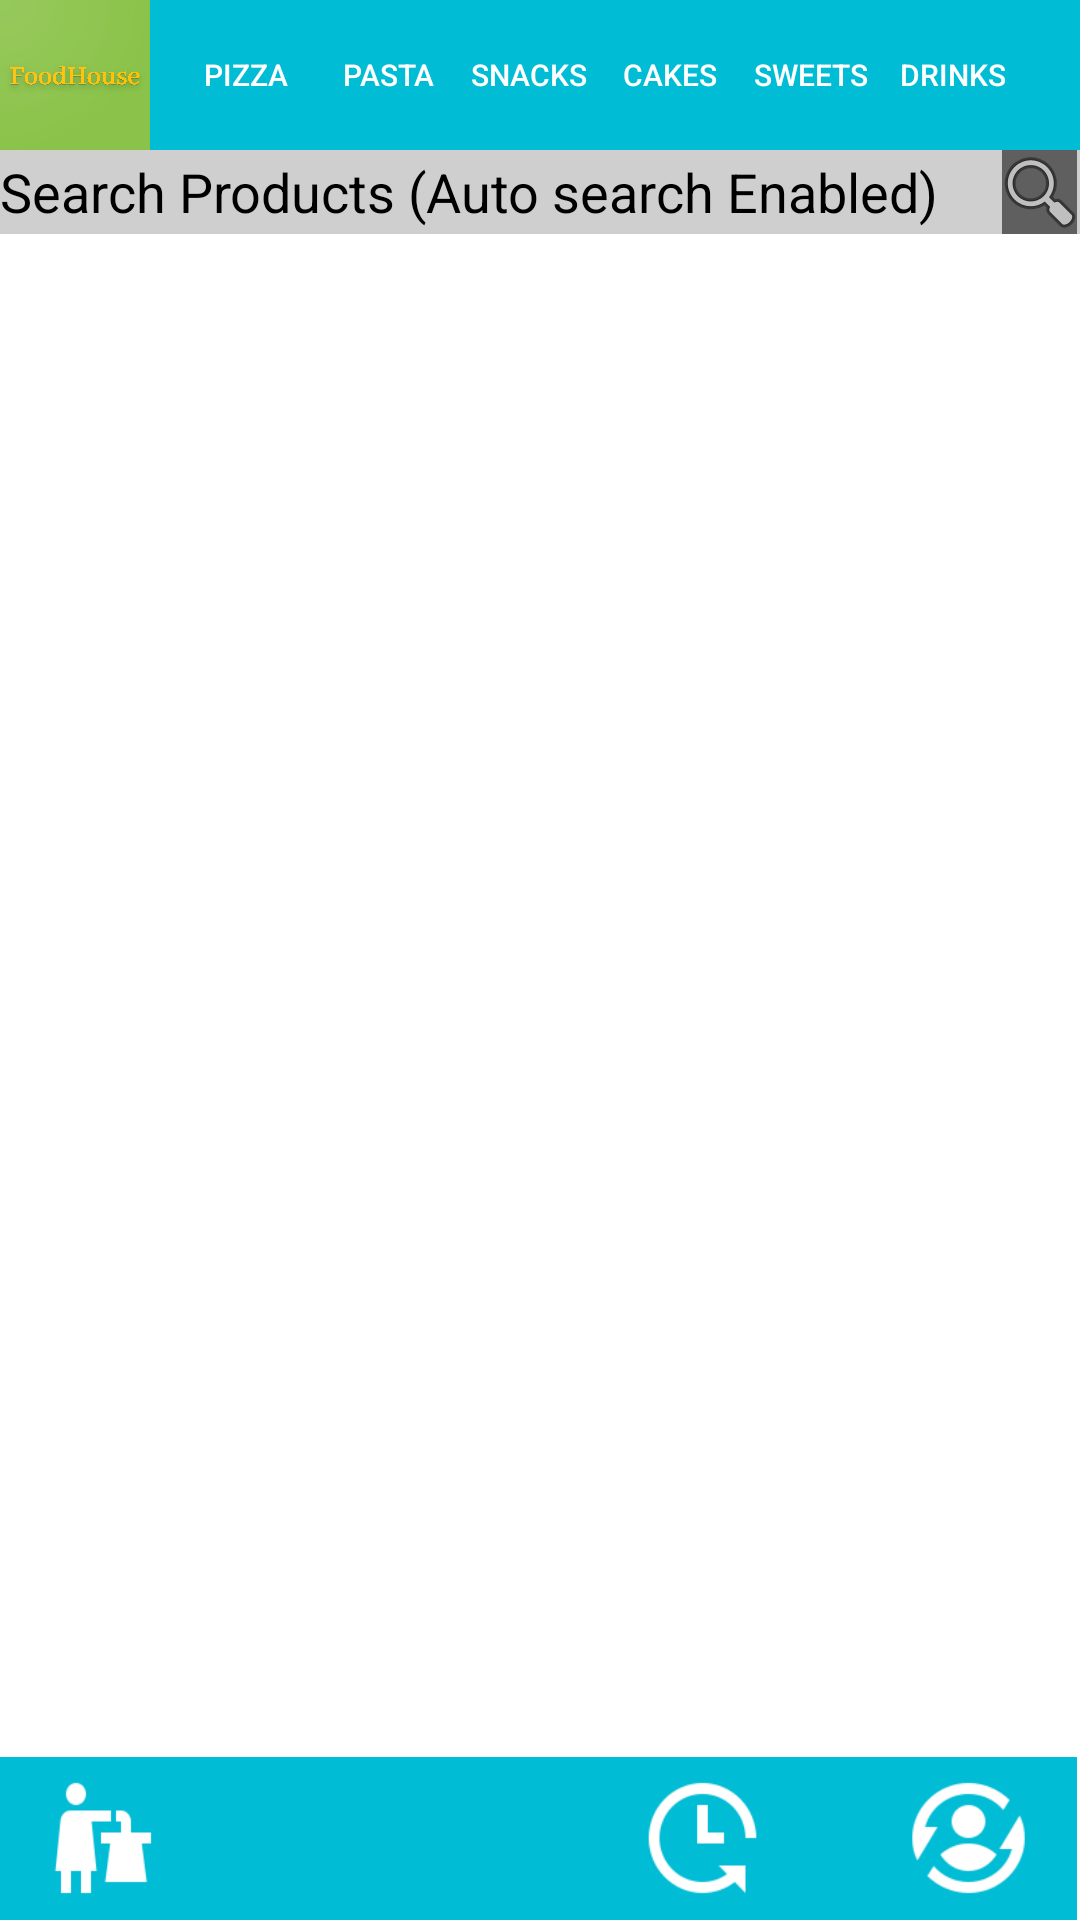

Produce the Android XML layout that renders to this screen, including the resource entries it uses.
<!-- AndroidManifest.xml: application theme Theme.Foodie -->
<!-- res/layout/content_home.xml -->
<?xml version="1.0" encoding="utf-8"?>
<RelativeLayout
    xmlns:android="http://schemas.android.com/apk/res/android"
    xmlns:app="http://schemas.android.com/apk/res-auto"
    xmlns:tools="http://schemas.android.com/tools"
    android:layout_width="match_parent"
    android:layout_height="match_parent"
    android:background="@color/white"
    app:layout_behavior="@string/appbar_scrolling_view_behavior"
    tools:showIn="@layout/app_bar_home">

    <androidx.constraintlayout.widget.ConstraintLayout
        android:id="@+id/toplayout"
        android:layout_width="match_parent"
        android:layout_height="50dp"
        android:background="@color/Orange">


        <ImageView
            android:id="@+id/imageView3"
            android:layout_width="50dp"
            android:layout_height="50dp"
            android:layout_marginStart="0dp"
            app:layout_constraintBottom_toBottomOf="parent"
            app:layout_constraintStart_toStartOf="parent"
            app:layout_constraintTop_toTopOf="parent"
            app:layout_constraintVertical_bias="0.0"
            app:srcCompat="@drawable/mainicon" />

        <Button
            android:id="@+id/btn1"
            style="@style/Widget.AppCompat.Button"
            android:layout_width="55dp"
            android:layout_height="24dp"
            android:background="@color/Transparent"
            android:padding="0dp"
            android:textColor="@color/white"
            android:text="Pizza"
            android:textSize="10dp"
            app:layout_constraintBottom_toBottomOf="parent"
            app:layout_constraintEnd_toEndOf="parent"
            app:layout_constraintHorizontal_bias="0.179"
            app:layout_constraintStart_toStartOf="parent"
            app:layout_constraintTop_toTopOf="parent" />

        <Button
            android:id="@+id/btn4"
            style="@style/Widget.AppCompat.Button"
            android:layout_width="55dp"
            android:layout_height="24dp"
            android:background="@color/Transparent"
            android:padding="0dp"
            android:textColor="@color/white"
            android:text="Cakes"
            android:textSize="10dp"
            app:layout_constraintBottom_toBottomOf="parent"
            app:layout_constraintEnd_toEndOf="parent"
            app:layout_constraintHorizontal_bias="0.643"
            app:layout_constraintStart_toStartOf="parent"
            app:layout_constraintTop_toTopOf="parent" />

        <Button
            android:id="@+id/btn5"
            style="@style/Widget.AppCompat.Button"
            android:textColor="@color/white"
            android:layout_width="55dp"
            android:layout_height="24dp"
            android:background="@color/Transparent"
            android:padding="0dp"
            android:text="Sweets"
            android:textSize="10dp"
            app:layout_constraintBottom_toBottomOf="parent"
            app:layout_constraintEnd_toEndOf="parent"
            app:layout_constraintHorizontal_bias="0.797"
            app:layout_constraintStart_toStartOf="parent"
            app:layout_constraintTop_toTopOf="parent" />

        <Button
            android:id="@+id/btn6"
            style="@style/Widget.AppCompat.Button"
            android:layout_width="55dp"
            android:textColor="@color/white"
            android:layout_height="24dp"
            android:background="@color/Transparent"
            android:padding="0dp"
            android:text="Drinks"
            android:textSize="10dp"
            app:layout_constraintBottom_toBottomOf="parent"
            app:layout_constraintEnd_toEndOf="parent"
            app:layout_constraintHorizontal_bias="0.952"
            app:layout_constraintStart_toStartOf="parent"
            app:layout_constraintTop_toTopOf="parent" />

        <Button
            android:id="@+id/btn2"
            style="@style/Widget.AppCompat.Button"
            android:layout_width="55dp"
            android:layout_height="24dp"
            android:background="@color/Transparent"
            android:padding="0dp"
            android:textColor="@color/white"
            android:text="Pasta"
            android:textSize="10dp"
            app:layout_constraintBottom_toBottomOf="parent"
            app:layout_constraintEnd_toEndOf="parent"
            app:layout_constraintHorizontal_bias="0.334"
            app:layout_constraintStart_toStartOf="parent"
            app:layout_constraintTop_toTopOf="parent" />

        <Button
            android:id="@+id/btn3"
            style="@style/Widget.AppCompat.Button"
            android:layout_width="55dp"
            android:layout_height="24dp"
            android:background="@color/Transparent"
            android:padding="0dp"
            android:textColor="@color/white"
            android:text="Snacks"
            android:textSize="10dp"
            app:layout_constraintBottom_toBottomOf="parent"
            app:layout_constraintEnd_toEndOf="parent"
            app:layout_constraintHorizontal_bias="0.488"
            app:layout_constraintStart_toStartOf="parent"
            app:layout_constraintTop_toTopOf="parent" />

    </androidx.constraintlayout.widget.ConstraintLayout>

    <androidx.constraintlayout.widget.ConstraintLayout
        android:id="@+id/search"
        android:layout_width="match_parent"
        android:layout_height="28dp"
        android:layout_below="@+id/toplayout"
        >

        <EditText
            android:id="@+id/searchText"
            android:layout_width="384dp"
            android:layout_height="29dp"
            android:background="@color/lightGray"
            android:textColor="@color/black"
            android:textColorHint="@color/black"
            android:inputType="textCapWords"
            app:layout_constraintBottom_toBottomOf="parent"
            app:layout_constraintEnd_toEndOf="parent"
            app:layout_constraintHorizontal_bias="0.0"
            app:layout_constraintStart_toStartOf="parent"
            app:layout_constraintTop_toTopOf="parent"
            android:hint="Search Products (Auto search Enabled)"
            app:layout_constraintVertical_bias="1.0" />

        <ImageButton
            android:id="@+id/imageButton"
            android:layout_width="25dp"
            android:layout_height="28dp"
            android:background="@color/Gray"
            app:layout_constraintBottom_toBottomOf="parent"
            app:layout_constraintEnd_toEndOf="parent"
            app:layout_constraintHorizontal_bias="0.997"
            app:layout_constraintStart_toStartOf="parent"
            app:layout_constraintTop_toTopOf="parent"
            app:layout_constraintVertical_bias="0.0"
            app:srcCompat="@android:drawable/ic_menu_search" />


    </androidx.constraintlayout.widget.ConstraintLayout>

    <androidx.recyclerview.widget.RecyclerView
        android:id="@+id/recycler_menu"
        android:layout_width="match_parent"
        android:layout_height="595dp"
        android:layout_above="@+id/constraintLayout"
        android:layout_below="@+id/search"
        android:layout_alignParentStart="true"
        android:layout_alignParentTop="true"
        android:layout_marginStart="0dp"
        android:layout_marginTop="79dp"
        android:layout_marginBottom="-1dp"
        app:layout_constraintEnd_toEndOf="parent">

    </androidx.recyclerview.widget.RecyclerView>

    <androidx.constraintlayout.widget.ConstraintLayout
        android:id="@+id/constraintLayout"

        android:layout_width="410dp"
        android:layout_height="55dp"
        android:layout_alignParentStart="true"
        android:layout_alignParentEnd="true"
        android:layout_alignParentBottom="true"
        android:layout_centerVertical="true"
        android:layout_marginStart="0dp"
        android:layout_marginTop="4dp"
        android:layout_marginEnd="1dp"
        android:layout_marginBottom="-1dp"
        android:background="@color/Orange"
        app:layout_constraintBottom_toBottomOf="parent"
        app:layout_constraintEnd_toEndOf="parent"
        app:layout_constraintHorizontal_bias="0.0"
        app:layout_constraintStart_toStartOf="parent"
        app:layout_constraintTop_toTopOf="parent"
        app:layout_constraintVertical_bias="0.976"

        >

        <ImageButton
            android:id="@+id/imageButton3"
            android:layout_width="40dp"
            android:layout_height="44dp"
            android:background="@color/Transparent"

            android:scaleType="fitXY"
            android:tint="@color/white"

            app:layout_constraintBottom_toBottomOf="parent"
            app:layout_constraintEnd_toEndOf="parent"
            app:layout_constraintHorizontal_bias="0.043"
            app:layout_constraintStart_toStartOf="parent"
            app:layout_constraintTop_toTopOf="parent"
            app:layout_constraintVertical_bias="0.454"
            app:srcCompat="@drawable/icons8tryandbuy96"

            tools:ignore="MissingConstraints" />

        <ImageButton
            android:id="@+id/imageButton4"
            android:layout_width="44dp"
            android:layout_height="44dp"
            android:background="@color/Transparent"
            android:scaleType="fitXY"
            android:tint="@color/white"
            app:layout_constraintBottom_toBottomOf="parent"
            app:layout_constraintEnd_toEndOf="parent"
            app:layout_constraintHorizontal_bias="0.33"
            app:layout_constraintStart_toStartOf="parent"
            app:layout_constraintTop_toTopOf="parent"
            app:layout_constraintVertical_bias="0.454"
            app:srcCompat="@drawable/icons8fastcart96"

            tools:ignore="MissingConstraints" />

        <ImageButton
            android:id="@+id/imageButton5"
            android:layout_width="45dp"
            android:layout_height="44dp"
            android:background="@color/Transparent"
            android:scaleType="fitXY"
            android:tint="@color/white"
            app:layout_constraintBottom_toBottomOf="parent"
            app:layout_constraintEnd_toEndOf="parent"
            app:layout_constraintHorizontal_bias="0.956"
            app:layout_constraintStart_toStartOf="parent"
            app:layout_constraintTop_toTopOf="parent"
            app:layout_constraintVertical_bias="0.454"

            app:srcCompat="@drawable/icons8lifecycle96" />

        <ImageButton
            android:id="@+id/imageButton6"
            android:layout_width="43dp"
            android:layout_height="44dp"
            android:background="@color/Transparent"
            android:scaleType="fitXY"
            android:tint="@color/white"
            app:layout_constraintBottom_toBottomOf="parent"
            app:layout_constraintEnd_toEndOf="parent"
            app:layout_constraintHorizontal_bias="0.673"
            app:layout_constraintStart_toStartOf="parent"
            app:layout_constraintTop_toTopOf="parent"
            app:layout_constraintVertical_bias="0.454"

            app:srcCompat="@drawable/icons8deliverytime96" />
    </androidx.constraintlayout.widget.ConstraintLayout>


</RelativeLayout>
<!-- res/layout/app_bar_home.xml (included above) -->
<?xml version="1.0" encoding="utf-8"?>
<androidx.coordinatorlayout.widget.CoordinatorLayout xmlns:android="http://schemas.android.com/apk/res/android"
    xmlns:app="http://schemas.android.com/apk/res-auto"
    xmlns:tools="http://schemas.android.com/tools"
    android:layout_width="match_parent"
    android:layout_height="match_parent"
    tools:context=".Home">



    <include layout="@layout/content_home" />



</androidx.coordinatorlayout.widget.CoordinatorLayout>
<!-- resources referenced by this layout -->
<resources>
  <color name="Gray">#5F5F5F</color>
  <color name="Orange">#00BCD4</color>
  <color name="Transparent">#00D53300</color>
  <color name="black">#FF000000</color>
  <color name="lightGray">#CFCFCF</color>
  <color name="white">#FFFFFFFF</color>
  <!-- drawable icons8deliverytime96: png bitmap (drawable, 1524 bytes) -->
  <!-- drawable icons8lifecycle96: png bitmap (drawable, 2020 bytes) -->
  <!-- drawable icons8tryandbuy96: png bitmap (drawable, 937 bytes) -->
  <!-- drawable mainicon: png bitmap (drawable, 154803 bytes) -->
  <style name="Theme.Foodie" parent="Base.Theme.Foodie" />
  <style name="Base.Theme.Foodie" parent="Theme.Material3.DayNight.NoActionBar">
          
          
      </style>
</resources>
